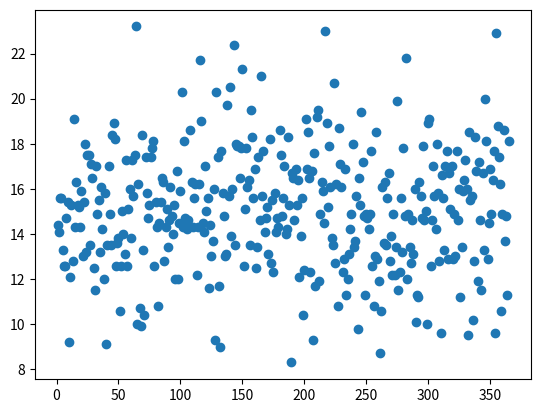

This figure's Python source:
import numpy as np
import matplotlib.pyplot as plt

def temperatures(): #working
    
    years = 10
    
    days = 365
    
    Temperatures = np.zeros(shape=(years, days))

    for i in range(years):
        for n in range(days):
            Temperatures[i, n] = np.random.randint(1,30)
    
    return Temperatures

def average_day_temperature(): #working

    matrix = temperatures()

    average_temperatures_array = np.zeros(shape = (1, 365))
    
    for i in range(len(matrix[0, :])):
    
        summ = 0
    
        for n in range(len(matrix[:, 0])):
    
            summ += matrix[n, i]

        average = summ/len(matrix[:, 0])

        average_temperatures_array[0, i] = average
    
    return average_temperatures_array

def cloud():

    y = average_day_temperature()
    x = []

    for i in range(len(y[0, :])):
        x.append(i+1)

    plt.scatter(x,y)
    plt.show()

cloud()